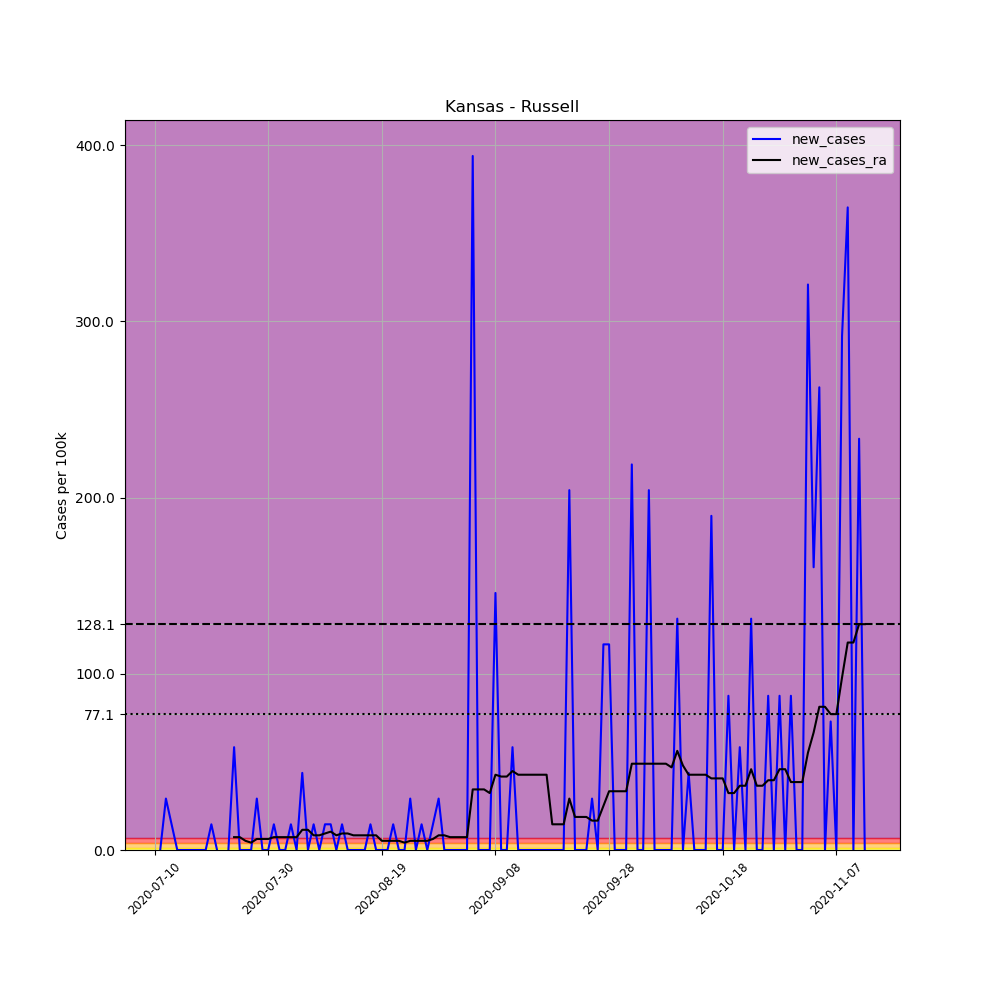

The table this chart was drawn from, first rows:
, date, county, state, fips, cases, deaths, COUNTY, STNAME, CTYNAME, POPESTIMATE2019, per_100k, new_cases, new_cases_ra
696320, 2020-07-10, Russell, Kansas, 20167, 1, 0, 167, Kansas, Russell, 6856, 14.59, , 
696321, 2020-07-11, Russell, Kansas, 20167, 1, 0, 167, Kansas, Russell, 6856, 14.59, 0.0, 
696322, 2020-07-12, Russell, Kansas, 20167, 3, 0, 167, Kansas, Russell, 6856, 43.76, 29.17, 
696323, 2020-07-13, Russell, Kansas, 20167, 4, 0, 167, Kansas, Russell, 6856, 58.34, 14.59, 
696324, 2020-07-14, Russell, Kansas, 20167, 4, 0, 167, Kansas, Russell, 6856, 58.34, 0.0, 
696325, 2020-07-15, Russell, Kansas, 20167, 4, 0, 167, Kansas, Russell, 6856, 58.34, 0.0, 
696326, 2020-07-16, Russell, Kansas, 20167, 4, 0, 167, Kansas, Russell, 6856, 58.34, 0.0, 
696327, 2020-07-17, Russell, Kansas, 20167, 4, 0, 167, Kansas, Russell, 6856, 58.34, 0.0, 
696328, 2020-07-18, Russell, Kansas, 20167, 4, 0, 167, Kansas, Russell, 6856, 58.34, 0.0, 
696329, 2020-07-19, Russell, Kansas, 20167, 4, 0, 167, Kansas, Russell, 6856, 58.34, 0.0, 
696330, 2020-07-20, Russell, Kansas, 20167, 5, 0, 167, Kansas, Russell, 6856, 72.93, 14.59, 
696331, 2020-07-21, Russell, Kansas, 20167, 5, 0, 167, Kansas, Russell, 6856, 72.93, 0.0, 
696332, 2020-07-22, Russell, Kansas, 20167, 4, 0, 167, Kansas, Russell, 6856, 58.34, -14.59, 
696333, 2020-07-23, Russell, Kansas, 20167, 4, 0, 167, Kansas, Russell, 6856, 58.34, 0.0, 
696334, 2020-07-24, Russell, Kansas, 20167, 8, 0, 167, Kansas, Russell, 6856, 116.7, 58.34, 7.293
696335, 2020-07-25, Russell, Kansas, 20167, 8, 0, 167, Kansas, Russell, 6856, 116.7, 0.0, 7.293
696336, 2020-07-26, Russell, Kansas, 20167, 8, 0, 167, Kansas, Russell, 6856, 116.7, 0.0, 5.209
696337, 2020-07-27, Russell, Kansas, 20167, 8, 0, 167, Kansas, Russell, 6856, 116.7, 0.0, 4.167
696338, 2020-07-28, Russell, Kansas, 20167, 10, 0, 167, Kansas, Russell, 6856, 145.9, 29.17, 6.251
696339, 2020-07-29, Russell, Kansas, 20167, 10, 0, 167, Kansas, Russell, 6856, 145.9, 0.0, 6.251
696340, 2020-07-30, Russell, Kansas, 20167, 10, 0, 167, Kansas, Russell, 6856, 145.9, 0.0, 6.251
696341, 2020-07-31, Russell, Kansas, 20167, 11, 0, 167, Kansas, Russell, 6856, 160.4, 14.59, 7.293
696342, 2020-08-01, Russell, Kansas, 20167, 11, 0, 167, Kansas, Russell, 6856, 160.4, 0.0, 7.293
696343, 2020-08-02, Russell, Kansas, 20167, 11, 0, 167, Kansas, Russell, 6856, 160.4, 0.0, 7.293
696344, 2020-08-03, Russell, Kansas, 20167, 12, 0, 167, Kansas, Russell, 6856, 175, 14.59, 7.293
696345, 2020-08-04, Russell, Kansas, 20167, 12, 0, 167, Kansas, Russell, 6856, 175, 0.0, 7.293
696346, 2020-08-05, Russell, Kansas, 20167, 15, 0, 167, Kansas, Russell, 6856, 218.8, 43.76, 11.46
696347, 2020-08-06, Russell, Kansas, 20167, 15, 0, 167, Kansas, Russell, 6856, 218.8, 0.0, 11.46
696348, 2020-08-07, Russell, Kansas, 20167, 16, 0, 167, Kansas, Russell, 6856, 233.4, 14.59, 8.335
696349, 2020-08-08, Russell, Kansas, 20167, 16, 0, 167, Kansas, Russell, 6856, 233.4, 0.0, 8.335
696350, 2020-08-09, Russell, Kansas, 20167, 17, 0, 167, Kansas, Russell, 6856, 248, 14.59, 9.377
696351, 2020-08-10, Russell, Kansas, 20167, 18, 0, 167, Kansas, Russell, 6856, 262.5, 14.59, 10.42
696352, 2020-08-11, Russell, Kansas, 20167, 18, 0, 167, Kansas, Russell, 6856, 262.5, 0.0, 8.335
696353, 2020-08-12, Russell, Kansas, 20167, 19, 0, 167, Kansas, Russell, 6856, 277.1, 14.59, 9.377
696354, 2020-08-13, Russell, Kansas, 20167, 19, 0, 167, Kansas, Russell, 6856, 277.1, 0.0, 9.377
696355, 2020-08-14, Russell, Kansas, 20167, 19, 0, 167, Kansas, Russell, 6856, 277.1, 0.0, 8.335
696356, 2020-08-15, Russell, Kansas, 20167, 19, 0, 167, Kansas, Russell, 6856, 277.1, 0.0, 8.335
696357, 2020-08-16, Russell, Kansas, 20167, 19, 0, 167, Kansas, Russell, 6856, 277.1, 0.0, 8.335
696358, 2020-08-17, Russell, Kansas, 20167, 20, 0, 167, Kansas, Russell, 6856, 291.7, 14.59, 8.335
696359, 2020-08-18, Russell, Kansas, 20167, 20, 0, 167, Kansas, Russell, 6856, 291.7, 0.0, 8.335
696360, 2020-08-19, Russell, Kansas, 20167, 20, 0, 167, Kansas, Russell, 6856, 291.7, 0.0, 5.209
696361, 2020-08-20, Russell, Kansas, 20167, 20, 0, 167, Kansas, Russell, 6856, 291.7, 0.0, 5.209
696362, 2020-08-21, Russell, Kansas, 20167, 21, 0, 167, Kansas, Russell, 6856, 306.3, 14.59, 5.209
696363, 2020-08-22, Russell, Kansas, 20167, 21, 0, 167, Kansas, Russell, 6856, 306.3, 0.0, 5.209
696364, 2020-08-23, Russell, Kansas, 20167, 21, 0, 167, Kansas, Russell, 6856, 306.3, 0.0, 4.167
696365, 2020-08-24, Russell, Kansas, 20167, 23, 0, 167, Kansas, Russell, 6856, 335.5, 29.17, 5.209
696366, 2020-08-25, Russell, Kansas, 20167, 23, 0, 167, Kansas, Russell, 6856, 335.5, 0.0, 5.209
696367, 2020-08-26, Russell, Kansas, 20167, 24, 0, 167, Kansas, Russell, 6856, 350.1, 14.59, 5.209
696368, 2020-08-27, Russell, Kansas, 20167, 24, 0, 167, Kansas, Russell, 6856, 350.1, 0.0, 5.209
696369, 2020-08-28, Russell, Kansas, 20167, 25, 0, 167, Kansas, Russell, 6856, 364.6, 14.59, 6.251
696370, 2020-08-29, Russell, Kansas, 20167, 27, 0, 167, Kansas, Russell, 6856, 393.8, 29.17, 8.335
696371, 2020-08-30, Russell, Kansas, 20167, 27, 0, 167, Kansas, Russell, 6856, 393.8, 0.0, 8.335
696372, 2020-08-31, Russell, Kansas, 20167, 27, 0, 167, Kansas, Russell, 6856, 393.8, 0.0, 7.293
696373, 2020-09-01, Russell, Kansas, 20167, 27, 0, 167, Kansas, Russell, 6856, 393.8, 0.0, 7.293
696374, 2020-09-02, Russell, Kansas, 20167, 27, 0, 167, Kansas, Russell, 6856, 393.8, 0.0, 7.293
696375, 2020-09-03, Russell, Kansas, 20167, 27, 0, 167, Kansas, Russell, 6856, 393.8, 0.0, 7.293
696376, 2020-09-04, Russell, Kansas, 20167, 54, 0, 167, Kansas, Russell, 6856, 787.6, 393.8, 34.38
696377, 2020-09-05, Russell, Kansas, 20167, 54, 0, 167, Kansas, Russell, 6856, 787.6, 0.0, 34.38
696378, 2020-09-06, Russell, Kansas, 20167, 54, 0, 167, Kansas, Russell, 6856, 787.6, 0.0, 34.38
696379, 2020-09-07, Russell, Kansas, 20167, 54, 0, 167, Kansas, Russell, 6856, 787.6, 0.0, 32.3
... 66 more rows
